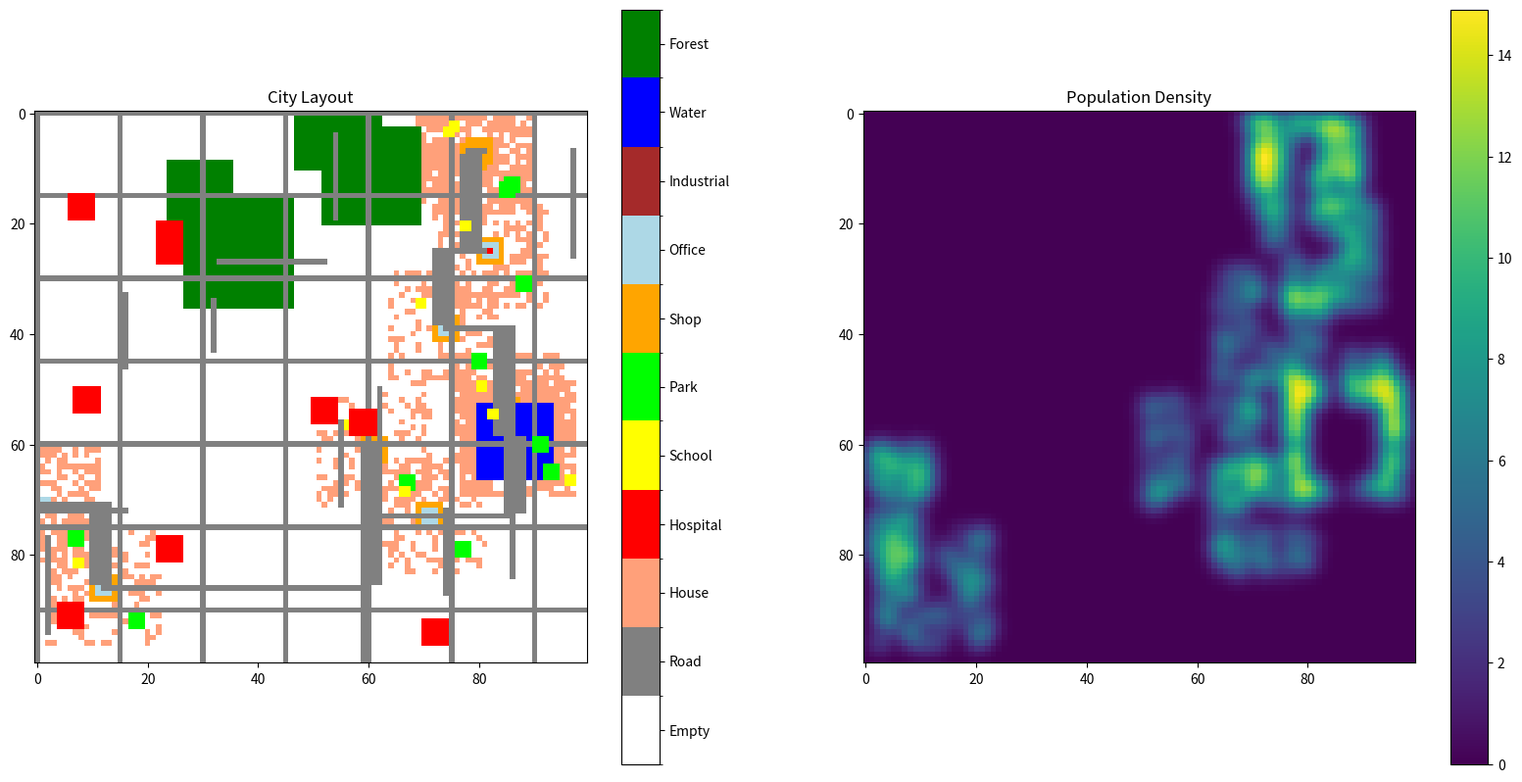

Write Python code to recreate this figure.
import random
import numpy as np
import matplotlib.pyplot as plt
from matplotlib.colors import ListedColormap
from matplotlib.patches import Patch
import networkx as nx
class DummyCity:
    def __init__(self, size=50):
        self.size = size
        self.grid = np.zeros((size, size), dtype=int)
        self.facilities = {
            0: 'Empty',
            1: 'Road',
            2: 'House',
            3: 'Hospital',
            4: 'School',
            5: 'Park',
            6: 'Shop',
            7: 'Office',
            8: 'Industrial',
            9: 'Water',
            10: 'Forest'
        }
        self.population_density = np.zeros((size, size))
        self.activity_centers = []

    def add_activity_centers(self, num_centers=5):
        for _ in range(num_centers):
            x, y = random.randint(0, self.size-1), random.randint(0, self.size-1)
            self.activity_centers.append((x, y))
            self.grid[x-2:x+3, y-2:y+3] = 6  # Shops
            self.grid[x-1:x+2, y-1:y+2] = 7  # Offices
            self.grid[x, y] = 3  # Hospital at the center

    def add_terrain(self):
        num_water = random.randint(1, 3)
        for _ in range(num_water):
            x, y = random.randint(0, self.size-1), random.randint(0, self.size-1)
            size = random.randint(5, 10)
            self.grid[max(0, x-size):min(self.size, x+size),
                      max(0, y-size):min(self.size, y+size)] = 9

        num_forests = random.randint(2, 5)
        for _ in range(num_forests):
            x, y = random.randint(0, self.size-1), random.randint(0, self.size-1)
            size = random.randint(5, 15)
            forest = (self.grid[max(0, x-size):min(self.size, x+size),
                                max(0, y-size):min(self.size, y+size)] == 0)
            self.grid[max(0, x-size):min(self.size, x+size),
                      max(0, y-size):min(self.size, y+size)][forest] = 10

    def add_roads(self):
        # Create a graph to connect activity centers
        G = nx.Graph()
        for i, (x1, y1) in enumerate(self.activity_centers):
            for j, (x2, y2) in enumerate(self.activity_centers):
                if i != j:
                    distance = np.sqrt((x2 - x1)**2 + (y2 - y1)**2)
                    G.add_edge(i, j, weight=distance)

        # Generate minimum spanning tree (MST) for primary roads
        mst = nx.minimum_spanning_tree(G)
        for u, v in mst.edges():
            x1, y1 = self.activity_centers[u]
            x2, y2 = self.activity_centers[v]
            self.connect_points(x1, y1, x2, y2, road_type='primary')

        # Add secondary roads in select areas (near activity centers and main zones)
        self.add_secondary_roads()

        # Add very few tertiary roads, keeping them minimal
        self.add_tertiary_roads()

    def connect_points(self, x1, y1, x2, y2, road_type='primary'):
        """
        Connect two points (activity centers) with a straight road.
        Road type defines the width or priority of the road.
        """
        if road_type == 'primary':
            width = 2  # Primary roads are moderately wide
        else:
            width = 1  # Secondary and tertiary roads are narrower

        # Connect points with a straight road (L-shaped or Manhattan distance)
        if random.choice([True, False]):
            self.grid[x1, min(y1, y2):max(y1, y2)] = 1  # Horizontal segment
            self.grid[min(x1, x2):max(x1, x2), y2-width:y2+width] = 1  # Vertical segment
        else:
            self.grid[min(x1, x2):max(x1, x2), y1-width:y1+width] = 1  # Vertical segment
            self.grid[x2, min(y1, y2):max(y1, y2)] = 1  # Horizontal segment

    def add_secondary_roads(self):
        """
        Add secondary roads connecting key areas but reducing their overall number.
        """
        spacing = 15  # More sparse secondary road spacing for a realistic feel
        for i in range(0, self.size, spacing):
            self.grid[i, :] = 1  # Horizontal secondary roads
            self.grid[:, i] = 1  # Vertical secondary roads

    def add_tertiary_roads(self):
        """
        Add only a few tertiary roads within neighborhoods.
        These roads are added in areas near houses and activity centers.
        """
        num_local_roads = 15  # Reduced number of tertiary roads for realism
        for _ in range(num_local_roads):
            x, y = random.randint(0, self.size-1), random.randint(0, self.size-1)
            length = random.randint(5, 10)
            if random.choice([True, False]):
                self.grid[x, max(0, y-length):min(self.size, y+length)] = 1  # Horizontal local road
            else:
                self.grid[max(0, x-length):min(self.size, x+length), y] = 1  # Vertical local road

    def add_facilities(self, num_hospitals=10):
        for center in self.activity_centers:
            x, y = center
            for _ in range(100):
                attempts = 0
                while attempts < 100:
                    dx, dy = random.randint(-10, 10), random.randint(-10, 10)
                    nx, ny = x + dx, y + dy
                    if 0 <= nx < self.size and 0 <= ny < self.size and self.grid[nx, ny] == 0:
                        self.grid[nx, ny] = 2  # House
                        self.update_population_density(nx, ny)
                        break
                    attempts += 1

            self.grid[x+5:x+8, y+5:y+8] = 5  # Park
            self.grid[x-5:x-3, y-5:y-3] = 4  # School

        # Add additional hospitals
        for _ in range(num_hospitals):
            attempts = 0
            while attempts < 100:
                x, y = random.randint(0, self.size-1), random.randint(0, self.size-1)
                if self.grid[x, y] == 0:
                    self.grid[x-2:x+3, y-2:y+3] = 3  # Hospital occupies a 5x5 area
                    break
                attempts += 1

    def update_population_density(self, x, y, radius=5):
        x_min, x_max = max(0, x-radius), min(self.size, x+radius+1)
        y_min, y_max = max(0, y-radius), min(self.size, y+radius+1)
        xx, yy = np.ogrid[x_min:x_max, y_min:y_max]
        distances = np.sqrt((xx-x)**2 + (yy-y)**2)
        density = np.exp(-distances**2 / (2 * (radius/3)**2))
        self.population_density[x_min:x_max, y_min:y_max] += density

    def visualize(self):
        plt.figure(figsize=(20, 10))

        plt.subplot(1, 2, 1)
        colors = ['#FFFFFF', '#808080', '#FFA07A', '#FF0000', '#FFFF00', '#00FF00',
                  '#FFA500', '#ADD8E6', '#A52A2A', '#0000FF', '#008000']
        labels = ['Empty', 'Road', 'House', 'Hospital', 'School', 'Park', 'Shop',
                  'Office', 'Industrial', 'Water', 'Forest']
        cmap = plt.cm.colors.ListedColormap(colors)
        bounds = np.arange(len(colors) + 1) - 0.5
        norm = plt.cm.colors.BoundaryNorm(bounds, cmap.N)
        img = plt.imshow(self.grid, cmap=cmap, norm=norm)

        plt.colorbar(img, ticks=np.arange(len(labels)), boundaries=bounds, format='%1i')
        img.colorbar.set_ticks(np.arange(len(labels)))
        img.colorbar.set_ticklabels(labels)
        plt.title('City Layout')

        plt.subplot(1, 2, 2)
        plt.imshow(self.population_density, cmap='viridis')
        plt.colorbar()
        plt.title('Population Density')

        plt.show()
    def get_amenities(self):
        amenities = []
        for i in range(self.size):
            for j in range(self.size):
                if self.grid[i, j] == 2:  # Houses
                    amenities.append(('house', f'House {len(amenities) + 1}', self.get_coordinates(i, j)))
                elif self.grid[i, j] == 3:  # Hospitals
                    amenities.append(('hospital', 'Hospital', self.get_coordinates(i, j)))
                elif self.grid[i, j] == 4:  # Schools
                    amenities.append(('school', 'School', self.get_coordinates(i, j)))
                elif self.grid[i, j] == 5:  # Parks
                    amenities.append(('park', 'Park', self.get_coordinates(i, j)))
                elif self.grid[i, j] == 6:  # Shops
                    amenities.append(('shop', f'Shop {len(amenities) + 1}', self.get_coordinates(i, j)))
                elif self.grid[i, j] == 7:  # Offices
                    amenities.append(('office', f'Office {len(amenities) + 1}', self.get_coordinates(i, j)))

        return amenities

    def get_coordinates(self, x, y):
        # Converts grid coordinates to latitude and longitude (example conversion)
        lat = 25 + (x / self.size)  # Example latitude adjustment
        lon = 82 + (y / self.size)  # Example longitude adjustment
        return lat, lon

    def share_map(self, filename='amenities.csv'):
        amenities = self.get_amenities()
        data = []
        for amenity in amenities:
            amenity_type, name, (lat, lon) = amenity
            data.append([amenity_type, name, lat, lon])

        df = pd.DataFrame(data, columns=["Amenity Type", "Name", "Latitude", "Longitude"])
        
        # Save to CSV file
        df.to_csv(filename, index=False)

        print(f"Map saved to {filename}")      
# Usage
city = DummyCity(size=100)
city.add_activity_centers(num_centers=10)
city.add_terrain()
city.add_roads()
city.add_facilities()
city.visualize()
